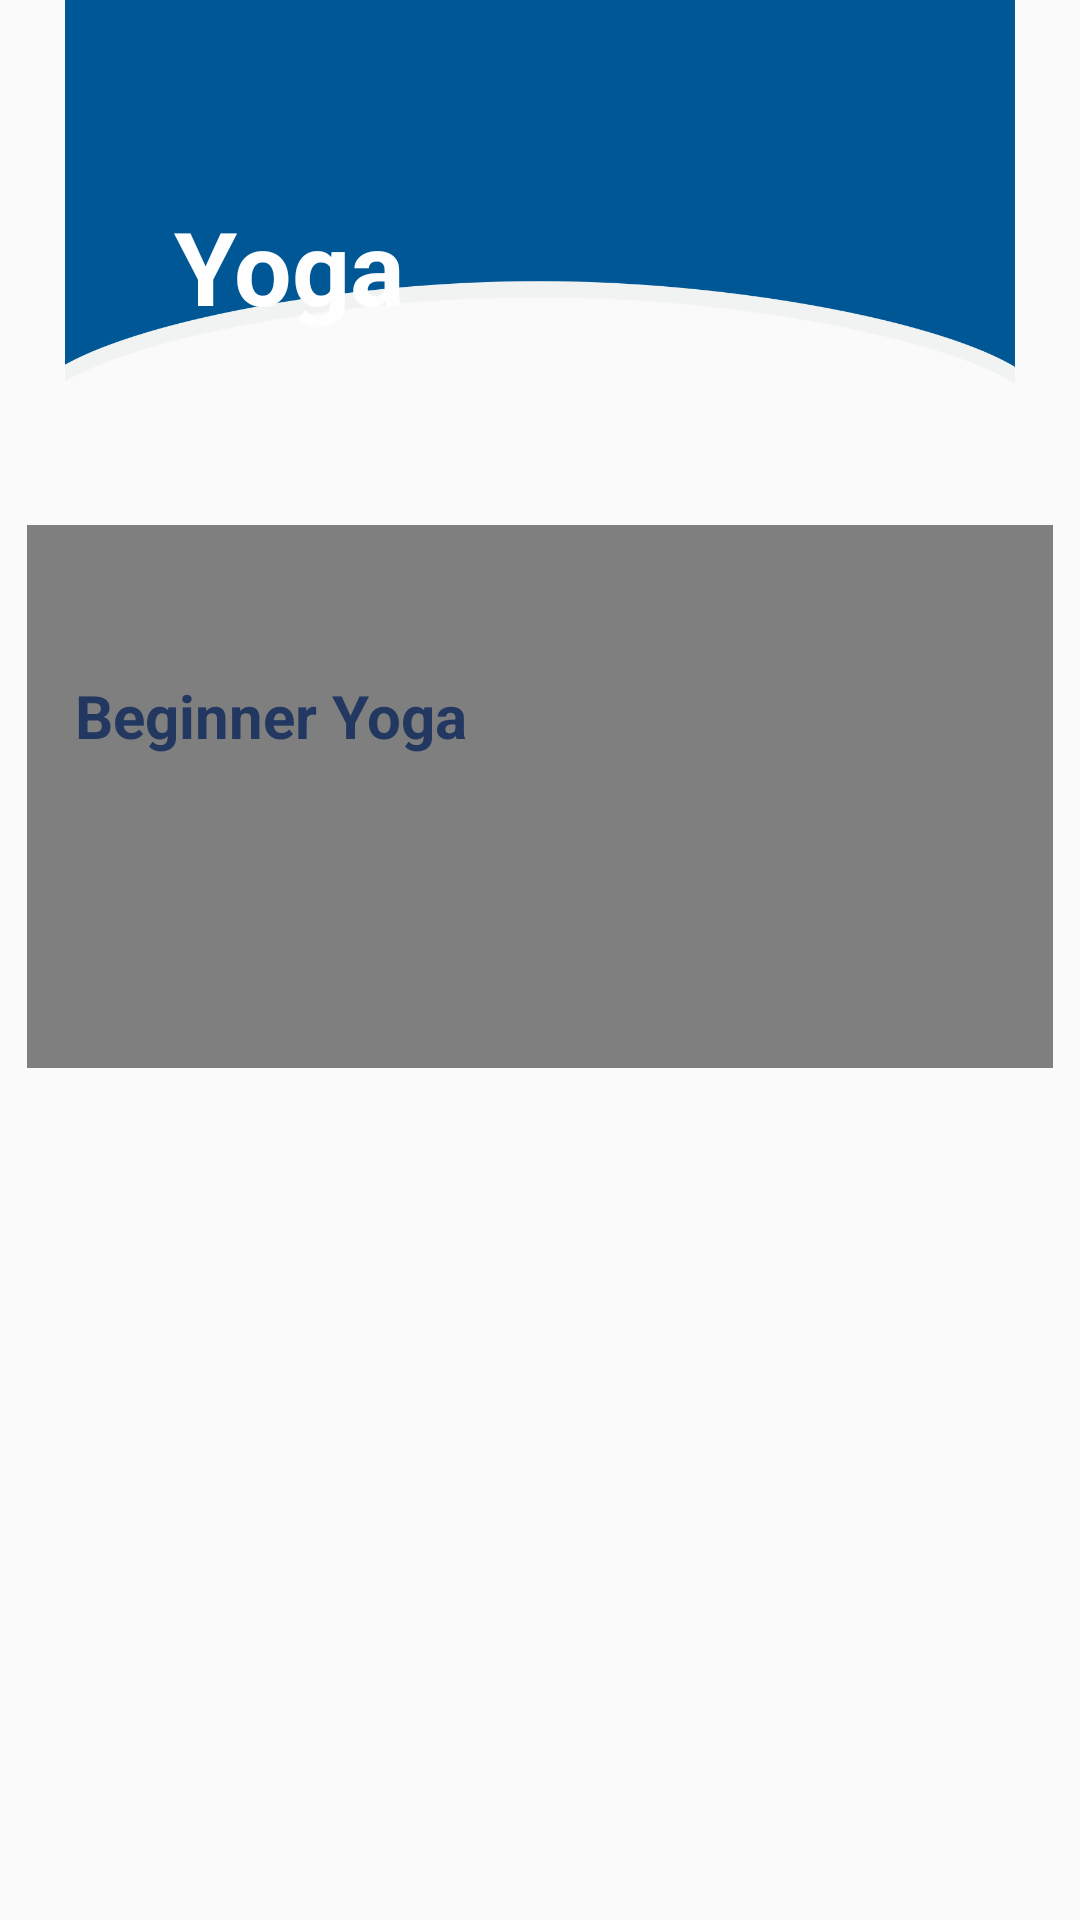

Produce the Android XML layout that renders to this screen, including the resource entries it uses.
<!-- AndroidManifest.xml: application theme Theme.Fitify2 -->
<!-- res/layout/activity_yoga.xml -->
<?xml version="1.0" encoding="utf-8"?>
<RelativeLayout xmlns:android="http://schemas.android.com/apk/res/android"
    xmlns:app="http://schemas.android.com/apk/res-auto"
    xmlns:tools="http://schemas.android.com/tools"
    android:layout_width="match_parent"
    android:layout_height="match_parent"
    tools:context=".YogaActivity">

    <ImageView
        android:id="@+id/imageView6"
        android:layout_width="match_parent"
        android:layout_height="363dp"
        android:layout_alignParentStart="true"
        android:layout_alignParentTop="true"
        android:layout_alignParentEnd="true"
        android:layout_alignParentBottom="true"
        android:layout_centerHorizontal="true"
        android:layout_marginStart="0dp"
        android:layout_marginTop="-144dp"
        android:layout_marginEnd="0dp"
        android:layout_marginBottom="512dp"
        android:src="@drawable/image1" />

    <TextView
        android:id="@+id/textYoga"
        android:layout_width="wrap_content"
        android:layout_height="wrap_content"
        android:layout_alignParentStart="true"
        android:layout_alignParentTop="true"
        android:layout_marginStart="58dp"
        android:layout_marginTop="66dp"
        android:text="Yoga"
        android:textColor="#FEFEFE"
        android:textSize="34sp"
        android:textStyle="bold" />

    <VideoView
        android:id="@+id/videoView3"
        android:layout_width="342dp"
        android:layout_height="181dp"
        android:layout_alignParentBottom="true"
        android:layout_centerInParent="true"
        android:layout_marginBottom="284dp"
        app:layout_constraintBottom_toBottomOf="parent"
        app:layout_constraintEnd_toEndOf="parent"
        app:layout_constraintHorizontal_bias="0.491"
        app:layout_constraintStart_toStartOf="parent"
        app:layout_constraintTop_toTopOf="parent"
        app:layout_constraintVertical_bias="0.357" />

    <TextView
        android:id="@+id/textYoga1"
        android:layout_width="wrap_content"
        android:layout_height="wrap_content"
        android:layout_alignParentStart="true"
        android:layout_alignParentTop="true"
        android:layout_marginStart="25dp"
        android:layout_marginTop="225dp"
        android:text="Beginner Yoga"
        android:textColor="#223861"
        android:textSize="20sp"
        android:textStyle="bold" />

</RelativeLayout>
<!-- resources referenced by this layout -->
<resources>
  <!-- drawable image1: png bitmap (drawable, 46672 bytes) -->
  <style name="Theme.Fitify2" parent="Theme.AppCompat.Light.NoActionBar">
          
          <item name="colorPrimary">@color/purple_500</item>
          <item name="colorPrimaryVariant">@color/purple_700</item>
          <item name="colorOnPrimary">@color/white</item>
          
          <item name="colorSecondary">@color/teal_200</item>
          <item name="colorSecondaryVariant">@color/teal_700</item>
          <item name="colorOnSecondary">@color/black</item>
          
          <item name="android:statusBarColor">?attr/colorPrimaryVariant</item>
          
      </style>
  <!-- not gathered from this repository: default colours our renderer supplied (Android Studio template values) -->
  <color name="purple_500">#FF6200EE</color>
  <color name="purple_700">#FF3700B3</color>
  <color name="teal_200">#FF03DAC5</color>
  <color name="teal_700">#FF018786</color>
  <color name="black">#FF000000</color>
  <color name="white">#FFFFFFFF</color>
</resources>
